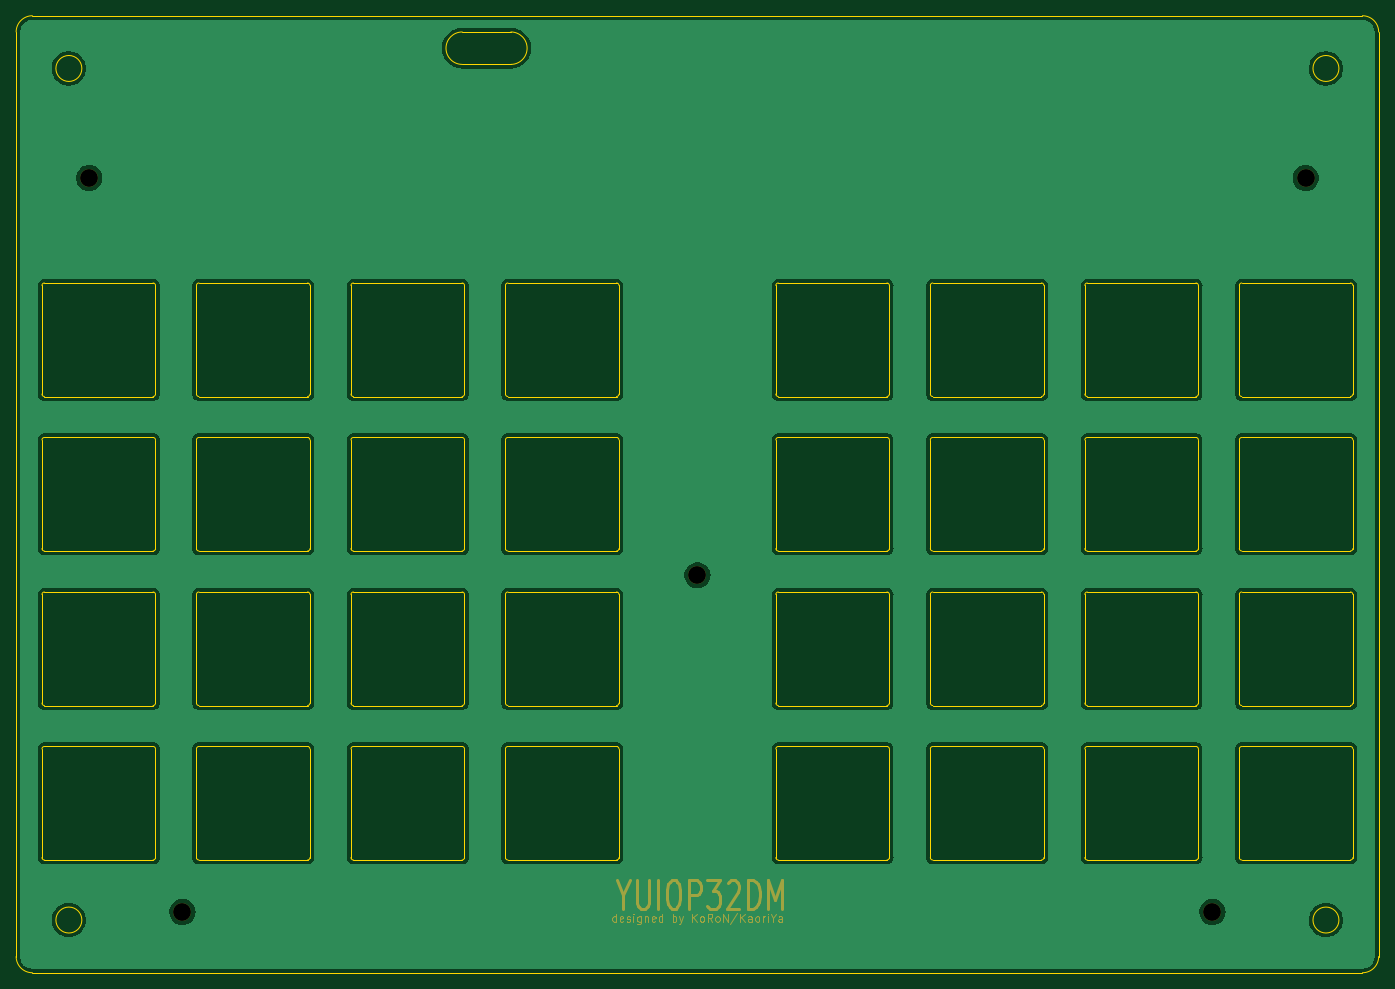
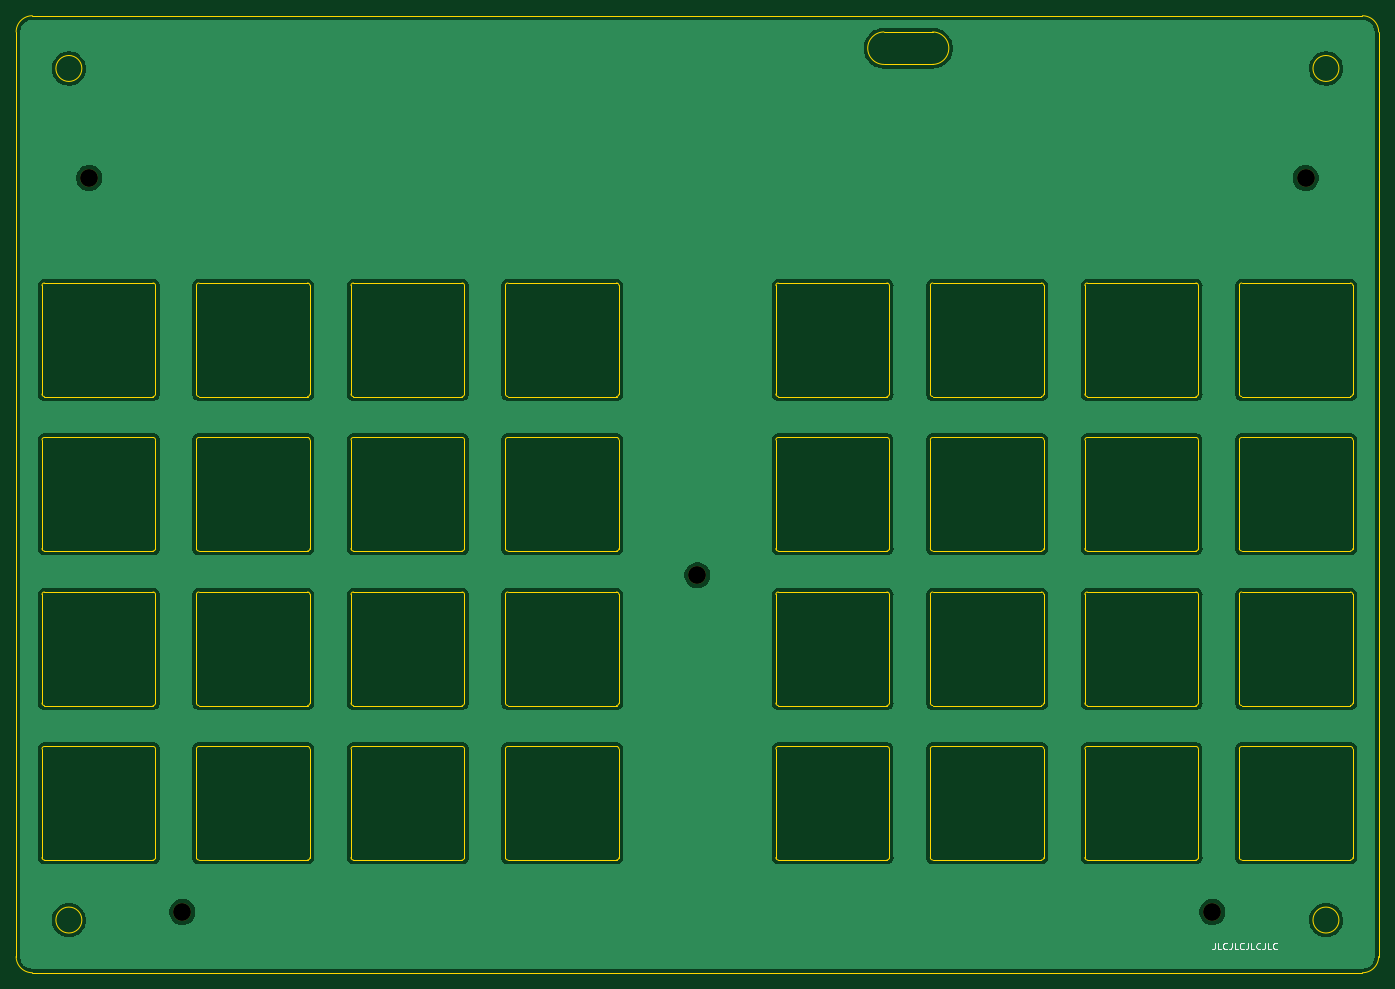
Circuit board: 10 layer files. Board 168.0 x 118.0 mm.
- bottom_copper: yuiop32dm-topplate-B_Cu.gbr (137366 bytes)
- bottom_mask: yuiop32dm-topplate-B_Mask.gbr (734 bytes)
- paste: yuiop32dm-topplate-B_Paste.gbr (477 bytes)
- bottom_silk: yuiop32dm-topplate-B_Silkscreen.gbr (3104 bytes)
- outline: yuiop32dm-topplate-Edge_Cuts.gbr (19247 bytes)
- top_copper: yuiop32dm-topplate-F_Cu.gbr (137366 bytes)
- top_mask: yuiop32dm-topplate-F_Mask.gbr (10209 bytes)
- paste: yuiop32dm-topplate-F_Paste.gbr (477 bytes)
- top_silk: yuiop32dm-topplate-F_Silkscreen.gbr (478 bytes)
- drill: yuiop32dm-topplate.drl (425 bytes)

=== bottom_copper: yuiop32dm-topplate-B_Cu.gbr (137366 bytes, source omitted) ===
=== bottom_mask: yuiop32dm-topplate-B_Mask.gbr ===
%TF.GenerationSoftware,KiCad,Pcbnew,(6.0.1)*%
%TF.CreationDate,2022-06-19T08:52:03+09:00*%
%TF.ProjectId,yuiop32dm-topplate,7975696f-7033-4326-946d-2d746f70706c,1*%
%TF.SameCoordinates,Original*%
%TF.FileFunction,Soldermask,Bot*%
%TF.FilePolarity,Negative*%
%FSLAX46Y46*%
G04 Gerber Fmt 4.6, Leading zero omitted, Abs format (unit mm)*
G04 Created by KiCad (PCBNEW (6.0.1)) date 2022-06-19 08:52:03*
%MOMM*%
%LPD*%
G01*
G04 APERTURE LIST*
%ADD10C,2.200000*%
G04 APERTURE END LIST*
D10*
%TO.C,H4*%
X213500000Y-141500000D03*
%TD*%
%TO.C,H1*%
X75000000Y-51000000D03*
%TD*%
%TO.C,H5*%
X150000000Y-100000000D03*
%TD*%
%TO.C,H3*%
X86500000Y-141500000D03*
%TD*%
%TO.C,H2*%
X225000000Y-51000000D03*
%TD*%
M02*

=== paste: yuiop32dm-topplate-B_Paste.gbr ===
%TF.GenerationSoftware,KiCad,Pcbnew,(6.0.1)*%
%TF.CreationDate,2022-06-19T08:52:03+09:00*%
%TF.ProjectId,yuiop32dm-topplate,7975696f-7033-4326-946d-2d746f70706c,1*%
%TF.SameCoordinates,Original*%
%TF.FileFunction,Paste,Bot*%
%TF.FilePolarity,Positive*%
%FSLAX46Y46*%
G04 Gerber Fmt 4.6, Leading zero omitted, Abs format (unit mm)*
G04 Created by KiCad (PCBNEW (6.0.1)) date 2022-06-19 08:52:03*
%MOMM*%
%LPD*%
G01*
G04 APERTURE LIST*
G04 APERTURE END LIST*
M02*

=== bottom_silk: yuiop32dm-topplate-B_Silkscreen.gbr ===
%TF.GenerationSoftware,KiCad,Pcbnew,(6.0.1)*%
%TF.CreationDate,2022-06-19T08:52:03+09:00*%
%TF.ProjectId,yuiop32dm-topplate,7975696f-7033-4326-946d-2d746f70706c,1*%
%TF.SameCoordinates,Original*%
%TF.FileFunction,Legend,Bot*%
%TF.FilePolarity,Positive*%
%FSLAX46Y46*%
G04 Gerber Fmt 4.6, Leading zero omitted, Abs format (unit mm)*
G04 Created by KiCad (PCBNEW (6.0.1)) date 2022-06-19 08:52:03*
%MOMM*%
%LPD*%
G01*
G04 APERTURE LIST*
%ADD10C,0.150000*%
G04 APERTURE END LIST*
D10*
X86195238Y-145311904D02*
X86195238Y-145883333D01*
X86233333Y-145997619D01*
X86309523Y-146073809D01*
X86423809Y-146111904D01*
X86500000Y-146111904D01*
X85433333Y-146111904D02*
X85814285Y-146111904D01*
X85814285Y-145311904D01*
X84709523Y-146035714D02*
X84747619Y-146073809D01*
X84861904Y-146111904D01*
X84938095Y-146111904D01*
X85052380Y-146073809D01*
X85128571Y-145997619D01*
X85166666Y-145921428D01*
X85204761Y-145769047D01*
X85204761Y-145654761D01*
X85166666Y-145502380D01*
X85128571Y-145426190D01*
X85052380Y-145350000D01*
X84938095Y-145311904D01*
X84861904Y-145311904D01*
X84747619Y-145350000D01*
X84709523Y-145388095D01*
X84138095Y-145311904D02*
X84138095Y-145883333D01*
X84176190Y-145997619D01*
X84252380Y-146073809D01*
X84366666Y-146111904D01*
X84442857Y-146111904D01*
X83376190Y-146111904D02*
X83757142Y-146111904D01*
X83757142Y-145311904D01*
X82652380Y-146035714D02*
X82690476Y-146073809D01*
X82804761Y-146111904D01*
X82880952Y-146111904D01*
X82995238Y-146073809D01*
X83071428Y-145997619D01*
X83109523Y-145921428D01*
X83147619Y-145769047D01*
X83147619Y-145654761D01*
X83109523Y-145502380D01*
X83071428Y-145426190D01*
X82995238Y-145350000D01*
X82880952Y-145311904D01*
X82804761Y-145311904D01*
X82690476Y-145350000D01*
X82652380Y-145388095D01*
X82080952Y-145311904D02*
X82080952Y-145883333D01*
X82119047Y-145997619D01*
X82195238Y-146073809D01*
X82309523Y-146111904D01*
X82385714Y-146111904D01*
X81319047Y-146111904D02*
X81700000Y-146111904D01*
X81700000Y-145311904D01*
X80595238Y-146035714D02*
X80633333Y-146073809D01*
X80747619Y-146111904D01*
X80823809Y-146111904D01*
X80938095Y-146073809D01*
X81014285Y-145997619D01*
X81052380Y-145921428D01*
X81090476Y-145769047D01*
X81090476Y-145654761D01*
X81052380Y-145502380D01*
X81014285Y-145426190D01*
X80938095Y-145350000D01*
X80823809Y-145311904D01*
X80747619Y-145311904D01*
X80633333Y-145350000D01*
X80595238Y-145388095D01*
X80023809Y-145311904D02*
X80023809Y-145883333D01*
X80061904Y-145997619D01*
X80138095Y-146073809D01*
X80252380Y-146111904D01*
X80328571Y-146111904D01*
X79261904Y-146111904D02*
X79642857Y-146111904D01*
X79642857Y-145311904D01*
X78538095Y-146035714D02*
X78576190Y-146073809D01*
X78690476Y-146111904D01*
X78766666Y-146111904D01*
X78880952Y-146073809D01*
X78957142Y-145997619D01*
X78995238Y-145921428D01*
X79033333Y-145769047D01*
X79033333Y-145654761D01*
X78995238Y-145502380D01*
X78957142Y-145426190D01*
X78880952Y-145350000D01*
X78766666Y-145311904D01*
X78690476Y-145311904D01*
X78576190Y-145350000D01*
X78538095Y-145388095D01*
M02*

=== outline: yuiop32dm-topplate-Edge_Cuts.gbr (19247 bytes, source omitted) ===
=== top_copper: yuiop32dm-topplate-F_Cu.gbr (137366 bytes, source omitted) ===
=== top_mask: yuiop32dm-topplate-F_Mask.gbr (10209 bytes, source omitted) ===
=== paste: yuiop32dm-topplate-F_Paste.gbr ===
%TF.GenerationSoftware,KiCad,Pcbnew,(6.0.1)*%
%TF.CreationDate,2022-06-19T08:52:03+09:00*%
%TF.ProjectId,yuiop32dm-topplate,7975696f-7033-4326-946d-2d746f70706c,1*%
%TF.SameCoordinates,Original*%
%TF.FileFunction,Paste,Top*%
%TF.FilePolarity,Positive*%
%FSLAX46Y46*%
G04 Gerber Fmt 4.6, Leading zero omitted, Abs format (unit mm)*
G04 Created by KiCad (PCBNEW (6.0.1)) date 2022-06-19 08:52:03*
%MOMM*%
%LPD*%
G01*
G04 APERTURE LIST*
G04 APERTURE END LIST*
M02*

=== top_silk: yuiop32dm-topplate-F_Silkscreen.gbr ===
%TF.GenerationSoftware,KiCad,Pcbnew,(6.0.1)*%
%TF.CreationDate,2022-06-19T08:52:03+09:00*%
%TF.ProjectId,yuiop32dm-topplate,7975696f-7033-4326-946d-2d746f70706c,1*%
%TF.SameCoordinates,Original*%
%TF.FileFunction,Legend,Top*%
%TF.FilePolarity,Positive*%
%FSLAX46Y46*%
G04 Gerber Fmt 4.6, Leading zero omitted, Abs format (unit mm)*
G04 Created by KiCad (PCBNEW (6.0.1)) date 2022-06-19 08:52:03*
%MOMM*%
%LPD*%
G01*
G04 APERTURE LIST*
G04 APERTURE END LIST*
M02*

=== drill: yuiop32dm-topplate.drl ===
M48
; DRILL file {KiCad (6.0.1)} date Sun Jun 19 08:52:12 2022
; FORMAT={-:-/ absolute / metric / decimal}
; #@! TF.CreationDate,2022-06-19T08:52:12+09:00
; #@! TF.GenerationSoftware,Kicad,Pcbnew,(6.0.1)
; #@! TF.FileFunction,MixedPlating,1,2
FMAT,2
METRIC
; #@! TA.AperFunction,NonPlated,NPTH,ComponentDrill
T1C2.200
%
G90
G05
T1
X75.0Y-51.0
X86.5Y-141.5
X150.0Y-100.0
X213.5Y-141.5
X225.0Y-51.0
T0
M30

